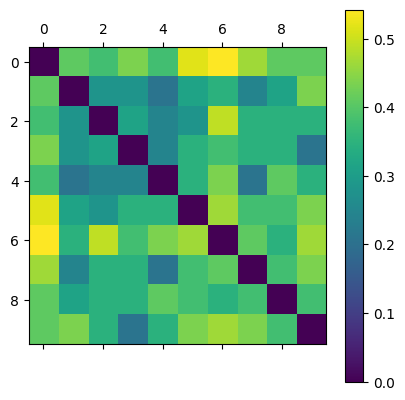

Values plotted in this chart, from the file beside it:
0.000000000000000000e+00, 4.074074074074074403e-01, 3.773584905660377631e-01, 4.363636363636363980e-01, 3.773584905660377631e-01, 5.172413793103447510e-01, 5.423728813559322015e-01, 4.642857142857143016e-01, 4.074074074074074403e-01, 4.074074074074074403e-01
4.074074074074074403e-01, 0.000000000000000000e+00, 2.800000000000000266e-01, 2.800000000000000266e-01, 2.083333333333333703e-01, 3.137254901960784270e-01, 3.461538461538461453e-01, 2.448979591836735192e-01, 3.137254901960784270e-01, 4.363636363636363980e-01
3.773584905660377631e-01, 2.800000000000000266e-01, 0.000000000000000000e+00, 3.137254901960784270e-01, 2.448979591836735192e-01, 2.800000000000000266e-01, 4.912280701754385692e-01, 3.461538461538461453e-01, 3.461538461538461453e-01, 3.461538461538461453e-01
4.363636363636363980e-01, 2.800000000000000266e-01, 3.137254901960784270e-01, 0.000000000000000000e+00, 2.448979591836735192e-01, 3.461538461538461453e-01, 3.773584905660377631e-01, 3.461538461538461453e-01, 3.461538461538461453e-01, 2.083333333333333703e-01
3.773584905660377631e-01, 2.083333333333333703e-01, 2.448979591836735192e-01, 2.448979591836735192e-01, 0.000000000000000000e+00, 3.461538461538461453e-01, 4.363636363636363980e-01, 2.083333333333333703e-01, 4.074074074074074403e-01, 3.461538461538461453e-01
5.172413793103447510e-01, 3.137254901960784270e-01, 2.800000000000000266e-01, 3.461538461538461453e-01, 3.461538461538461453e-01, 0.000000000000000000e+00, 4.642857142857143016e-01, 3.773584905660377631e-01, 3.773584905660377631e-01, 4.363636363636363980e-01
5.423728813559322015e-01, 3.461538461538461453e-01, 4.912280701754385692e-01, 3.773584905660377631e-01, 4.363636363636363980e-01, 4.642857142857143016e-01, 0.000000000000000000e+00, 4.074074074074074403e-01, 3.461538461538461453e-01, 4.642857142857143016e-01
4.642857142857143016e-01, 2.448979591836735192e-01, 3.461538461538461453e-01, 3.461538461538461453e-01, 2.083333333333333703e-01, 3.773584905660377631e-01, 4.074074074074074403e-01, 0.000000000000000000e+00, 3.773584905660377631e-01, 4.363636363636363980e-01
4.074074074074074403e-01, 3.137254901960784270e-01, 3.461538461538461453e-01, 3.461538461538461453e-01, 4.074074074074074403e-01, 3.773584905660377631e-01, 3.461538461538461453e-01, 3.773584905660377631e-01, 0.000000000000000000e+00, 3.773584905660377631e-01
4.074074074074074403e-01, 4.363636363636363980e-01, 3.461538461538461453e-01, 2.083333333333333703e-01, 3.461538461538461453e-01, 4.363636363636363980e-01, 4.642857142857143016e-01, 4.363636363636363980e-01, 3.773584905660377631e-01, 0.000000000000000000e+00
